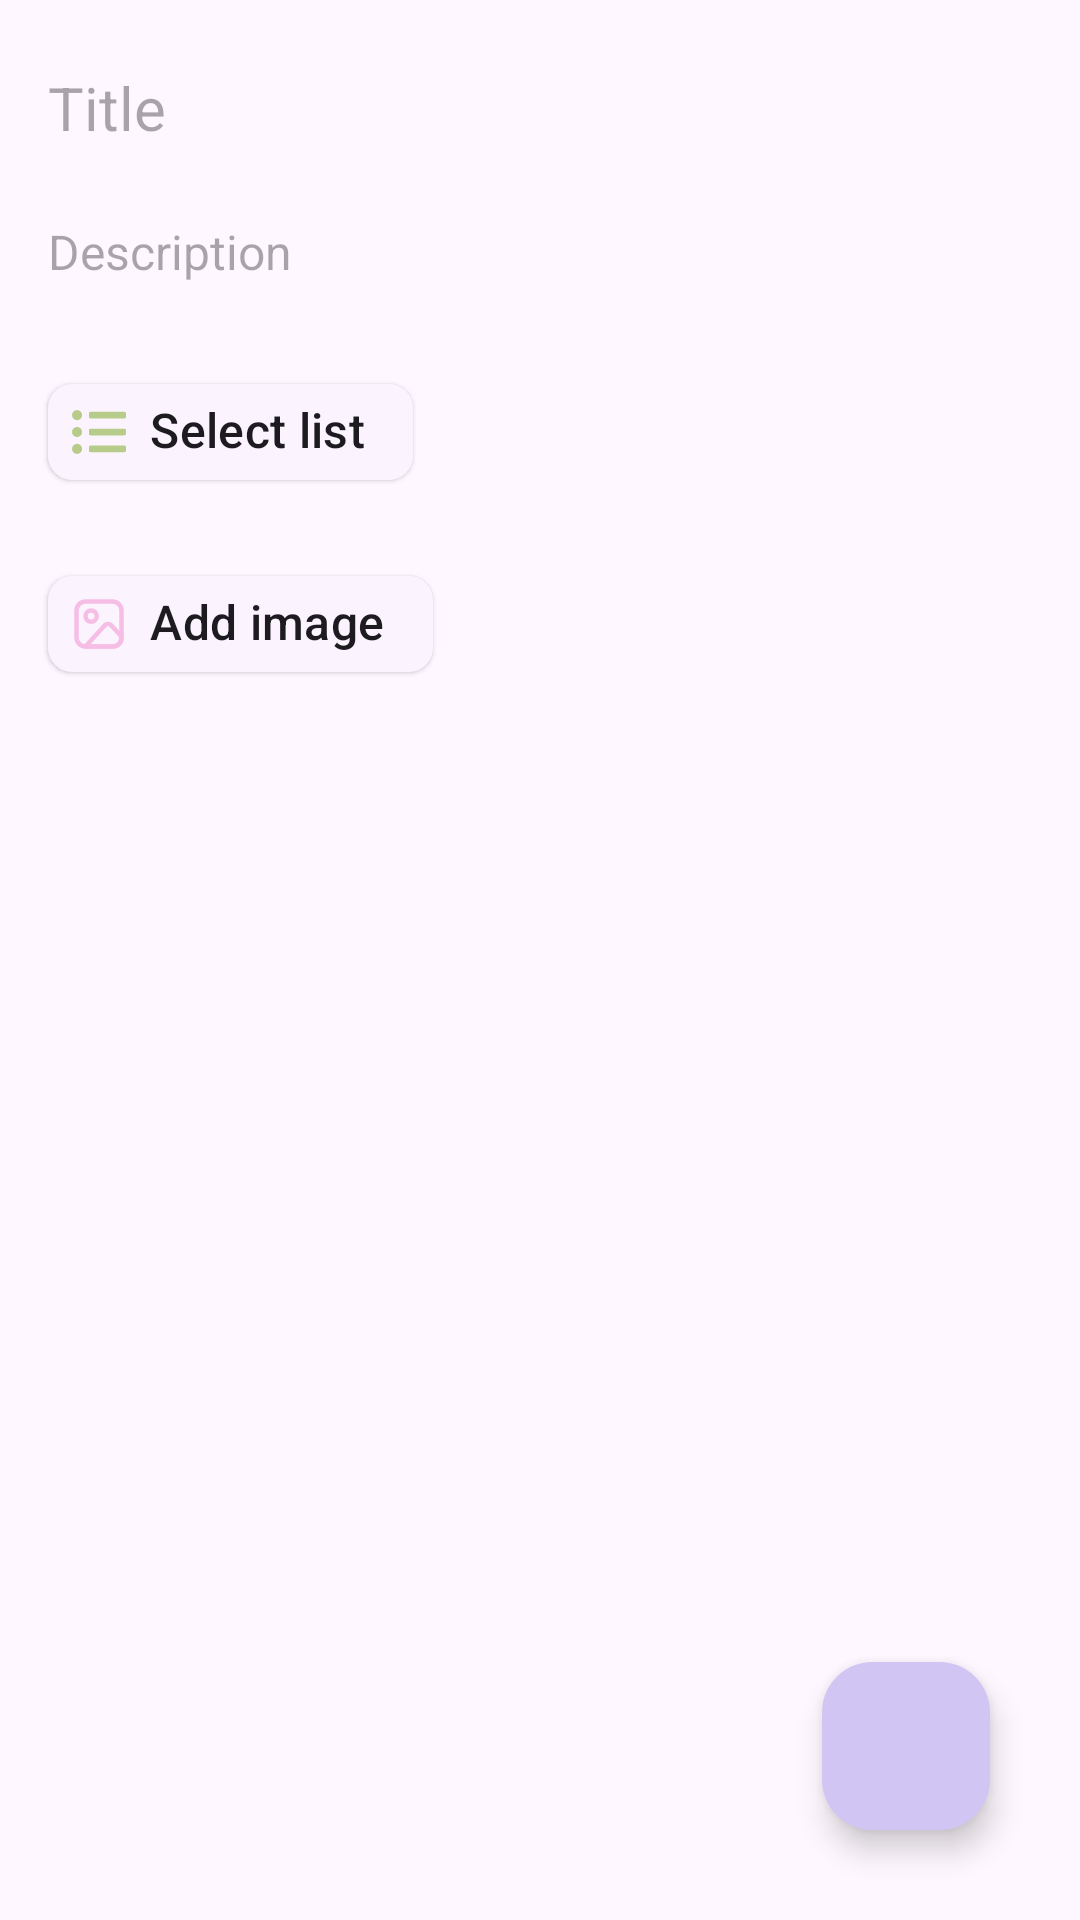

This screen was rendered from an Android layout file. Write that file and the resources it references.
<!-- AndroidManifest.xml: application theme AppTheme.VKR_Diary -->
<!-- res/layout/fragment_add_edit_note.xml -->
<?xml version="1.0" encoding="utf-8"?>
<FrameLayout xmlns:android="http://schemas.android.com/apk/res/android"
    xmlns:tools="http://schemas.android.com/tools"
    android:layout_width="match_parent"
    android:layout_height="match_parent"
    xmlns:app="http://schemas.android.com/apk/res-auto"
    tools:context=".ui.note.AddEditNoteFragment">

    <RelativeLayout
        android:layout_width="match_parent"
        android:layout_height="match_parent"
        >

        <ScrollView
            android:layout_width="match_parent"
            android:layout_height="match_parent">

            <RelativeLayout
                android:layout_width="match_parent"
                android:layout_height="wrap_content">

                <EditText
                    android:id="@+id/edTitle"
                    android:layout_width="match_parent"
                    android:layout_height="wrap_content"
                    android:layout_marginStart="16dp"
                    android:layout_marginTop="12dp"
                    android:layout_marginEnd="16dp"
                    android:background="@drawable/edit_text_light"
                    android:ems="10"
                    android:hint="@string/title"
                    android:inputType="textPersonName"
                    android:minHeight="48dp"
                    android:textColor="?android:textColorPrimary"
                    android:textSize="20sp" />

                <EditText
                    android:id="@+id/edDesc"
                    android:layout_width="match_parent"
                    android:layout_height="wrap_content"
                    android:layout_below="@id/edTitle"
                    android:layout_alignStart="@+id/edTitle"
                    android:layout_alignEnd="@+id/edTitle"
                    android:layout_marginStart="0dp"
                    android:layout_marginEnd="0dp"
                    android:background="@drawable/edit_text_light"
                    android:ems="10"
                    android:hint="@string/Description"
                    android:minHeight="48dp"
                    android:textSize="16sp" />


                <com.google.android.material.chip.Chip
                    android:id="@+id/chipSelectList"
                    style="@style/Widget.Material3.Chip.Assist.Elevated"
                    android:layout_width="wrap_content"
                    android:layout_height="wrap_content"
                    android:layout_below="@id/edDesc"
                    android:layout_marginStart="16dp"
                    android:layout_marginTop="12dp"
                    android:layout_marginEnd="16dp"
                    android:text="@string/select_list"
                    android:textIsSelectable="false"
                    android:textSize="16sp"
                    app:chipIcon="@drawable/ic_list"
                    app:chipIconVisible="true"
                    app:closeIconVisible="false" />

                <com.google.android.material.chip.Chip
                    android:id="@+id/chipImage"
                    style="@style/Widget.Material3.Chip.Assist.Elevated"
                    android:layout_width="wrap_content"
                    android:layout_height="wrap_content"
                    android:layout_below="@id/chipSelectList"
                    android:layout_marginStart="16dp"
                    android:layout_marginTop="16dp"
                    android:layout_marginEnd="16dp"
                    android:layout_marginBottom="12dp"
                    android:minWidth="48dp"
                    android:padding="8dp"
                    android:text="@string/attachment_image"
                    android:textSize="16sp"
                    app:chipIcon="@drawable/ic_image" />

                <RelativeLayout
                    android:layout_width="match_parent"
                    android:layout_height="match_parent"
                    android:layout_below="@id/chipImage"
                    android:layout_marginStart="16dp"
                    android:layout_marginEnd="16dp">

                    <androidx.cardview.widget.CardView
                        android:id="@+id/imgCardView"
                        android:layout_width="wrap_content"
                        android:layout_height="wrap_content"
                        android:layout_centerHorizontal="true"
                        app:cardCornerRadius="12dp">

                        <ImageView
                            android:id="@+id/imagePick"
                            android:layout_width="wrap_content"
                            android:layout_height="@dimen/_400sdp"
                            android:scaleType="centerCrop"
                            tools:src="@tools:sample/avatars" />
                    </androidx.cardview.widget.CardView>

                </RelativeLayout>

            </RelativeLayout>
        </ScrollView>

        <com.google.android.material.floatingactionbutton.FloatingActionButton
            android:id="@+id/fab_createNote"
            android:layout_width="wrap_content"
            android:layout_height="wrap_content"
            android:layout_alignParentEnd="true"
            android:layout_alignParentBottom="true"
            android:layout_marginEnd="30dp"
            android:layout_marginBottom="30dp"
            android:backgroundTint="@color/primary_color1"
            app:borderWidth="0dp"
            android:contentDescription="@string/addNewItem"
            android:src="@drawable/ic_set" />
    </RelativeLayout>
</FrameLayout>
<!-- resources referenced by this layout -->
<resources>
  <color name="primary_color1">#d1c6f3</color>
  <!-- drawable edit_text_light (drawable) -->
  <?xml version="1.0" encoding="utf-8"?>
  <selector xmlns:android="http://schemas.android.com/apk/res/android">
          <item android:state_enabled="true" android:state_activated="true" android:drawable="@color/white"
              />
  </selector>
  <!-- drawable ic_list (drawable) -->
  <vector xmlns:android="http://schemas.android.com/apk/res/android"
      android:width="512dp"
      android:height="512dp"
      android:viewportWidth="512"
      android:viewportHeight="512">
    <path
        android:fillColor="@color/green"
        android:pathData="m48,48a48,48 0,1 0,48 48,48 48,0 0,0 -48,-48zM48,208a48,48 0,1 0,48 48,48 48,0 0,0 -48,-48zM48,368a48,48 0,1 0,48 48,48 48,0 0,0 -48,-48zM496,384h-320a16,16 0,0 0,-16 16v32a16,16 0,0 0,16 16h320a16,16 0,0 0,16 -16v-32a16,16 0,0 0,-16 -16zM496,64h-320a16,16 0,0 0,-16 16v32a16,16 0,0 0,16 16h320a16,16 0,0 0,16 -16v-32a16,16 0,0 0,-16 -16zM496,224h-320a16,16 0,0 0,-16 16v32a16,16 0,0 0,16 16h320a16,16 0,0 0,16 -16v-32a16,16 0,0 0,-16 -16z"/>
  </vector>
  <string name="Description">Description</string>
  <string name="addNewItem">add</string>
  <string name="attachment_image">Add image</string>
  <string name="select_list">Select list</string>
  <string name="title">Title</string>
  <style name="AppTheme.VKR_Diary" parent="Theme.Material3.Light">
          
          <item name="colorPrimary">@color/primary_color1</item>
          <item name="colorPrimaryVariant">@color/purple</item>
          <item name="colorOnPrimary">@color/white</item>
          
          <item name="android:statusBarColor">@android:color/transparent</item>
          <item name="android:windowLightStatusBar">true</item>
          <item name="android:windowDrawsSystemBarBackgrounds">true</item>
          
          <item name="colorAccent">@color/primary_color1</item>
          
          <item name="windowActionBar">false</item>
          <item name="windowNoTitle">true</item>
          <item name="buttonStyle">@style/Widget.Theme.VKR_ToDoList.Button</item>
  
          <item name="android:textColorPrimary">@color/black</item>
  
          <item name="floatingActionButtonStyle">@style/FloatingActionButtonStyle</item>
          
          <item name="drawerArrowStyle">@style/DrawerArrowStyle</item>
  
          <item name="colorSecondaryContainer">@color/default_light</item>
          <item name="bottomNavigationStyle">@style/bottomNavigationView</item>
  
  
      </style>
  <color name="white">#FFFFFFFF</color>
  <color name="pink">#F6BEE5</color>
  <color name="green">#b7cc8b</color>
  <color name="purple">#98ADDA</color>
  <style name="Widget.Theme.VKR_ToDoList.Button" parent="Widget.AppCompat.Button">
          <item name="fontFamily">@font/roboto</item>
          <item name="android:fontFamily">@font/roboto_medium</item>
          <item name="android:background">@android:color/transparent</item>
          <item name="android:padding">12dp</item>
          <item name="android:inputType">text</item>
          <item name="android:textSize">14sp</item>
      </style>
  <color name="black">#FF000000</color>
  <style name="FloatingActionButtonStyle" parent="Widget.Design.FloatingActionButton">
          <item name="shapeAppearanceOverlay">@style/FabShapeStyle</item>
      </style>
  <style name="DrawerArrowStyle" parent="@style/Widget.AppCompat.DrawerArrowToggle">
          <item name="spinBars">true</item>
          <item name="color">@color/black</item>
      </style>
  <color name="default_light">#FCFCFC</color>
  <style name="bottomNavigationView" parent="Widget.Material3.BottomNavigationView">
          <item name="backgroundTint">@color/default_light</item>
          <item name="itemIconTint">@color/bottom_nav_selector</item>
          <item name="itemTextColor">@color/bottom_nav_selector</item>
          <item name="labelVisibilityMode">unlabeled</item>
      </style>
  <style name="FabShapeStyle" parent="ShapeAppearance.Material3.SmallComponent">
          <item name="cornerSize">30%</item>
      </style>
</resources>
